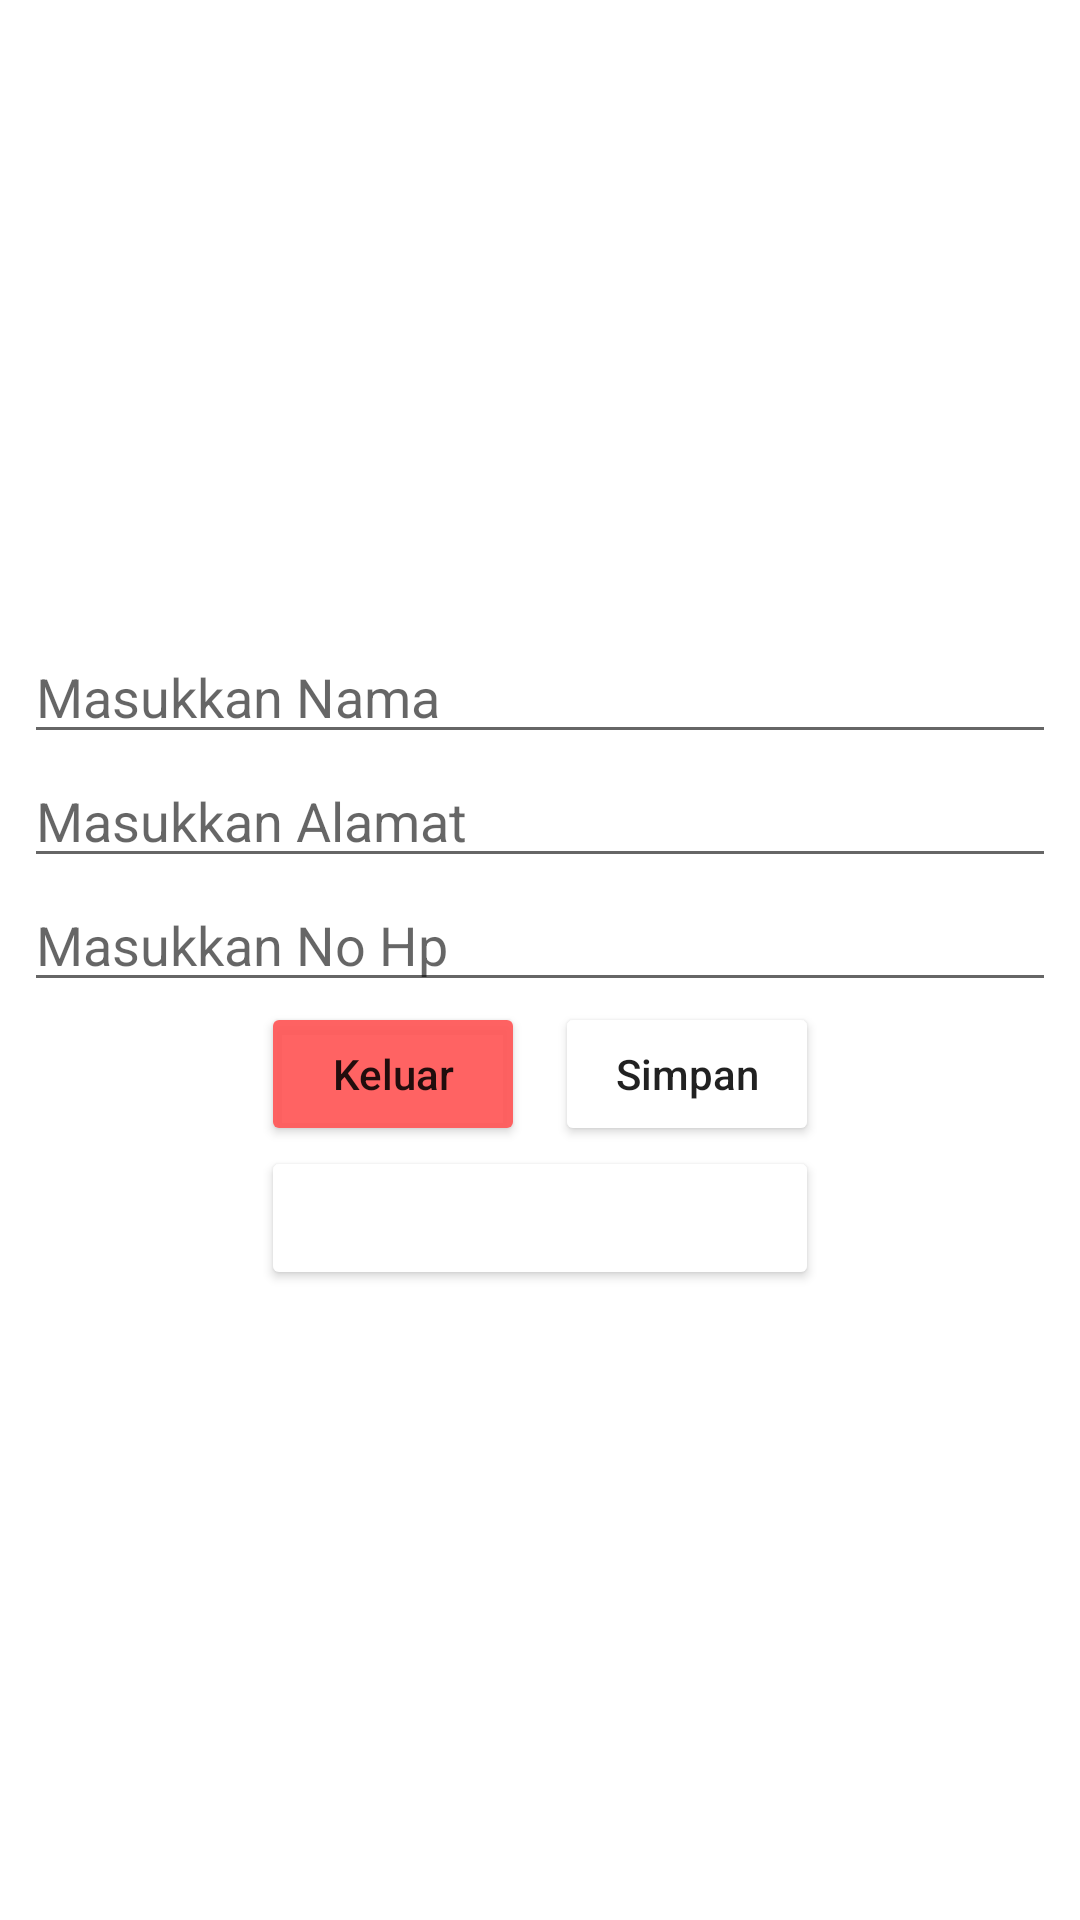

Produce the Android XML layout that renders to this screen, including the resource entries it uses.
<!-- AndroidManifest.xml: application theme Theme.Bolobobby -->
<!-- res/layout/activity_main.xml -->
<?xml version="1.0" encoding="utf-8"?>
<LinearLayout xmlns:android="http://schemas.android.com/apk/res/android"
    xmlns:app="http://schemas.android.com/apk/res-auto"
    xmlns:tools="http://schemas.android.com/tools"
    android:layout_width="match_parent"
    android:layout_height="match_parent"
    tools:context=".MainActivity"
    android:orientation="vertical"
    android:padding="8dp"
    android:gravity="center_vertical">

    <LinearLayout
        android:layout_width="match_parent"
        android:layout_height="wrap_content"
        android:orientation="vertical"
        tools:ignore="UselessParent">

        <EditText
            android:id="@+id/nama"
            android:layout_width="match_parent"
            android:layout_height="wrap_content"
            android:hint="@string/ed_nama"
            android:inputType="textPersonName"
            android:lines="1"
            android:autofillHints="Your Name here..."/>

        <EditText
            android:id="@+id/alamat"
            android:layout_width="match_parent"
            android:layout_height="wrap_content"
            android:hint="@string/ed_alamat"
            android:inputType="text"
            android:lines="2"
            android:autofillHints="Your Address here..."/>

        <EditText
            android:id="@+id/no_hp"
            android:layout_width="match_parent"
            android:layout_height="wrap_content"
            android:hint="@string/ed_no_hp"
            android:inputType="number"
            android:lines="1"
            android:autofillHints="Your Phone here..."/>

        <LinearLayout
            android:layout_width="match_parent"
            android:layout_height="wrap_content"
            android:orientation="horizontal"
            android:gravity="center_horizontal">

            <Button
                android:id="@+id/btn_logout"
                android:layout_width="wrap_content"
                android:layout_height="wrap_content"
                android:text="@string/btn_logout"
                android:textAllCaps="false"
                android:backgroundTint="#EEFF5858"/>

            <Button
                android:id="@+id/btn_save"
                android:layout_width="wrap_content"
                android:layout_height="wrap_content"
                android:text="@string/btn_simpan"
                android:textAllCaps="false"
                android:backgroundTint="@color/fui_bgTwitter"
                android:layout_marginStart="10dp"/>

        </LinearLayout>

        <LinearLayout
            android:layout_width="match_parent"
            android:layout_height="wrap_content"
            android:orientation="vertical"
            android:layout_marginTop="0dp"
            android:gravity="center_horizontal">

            <Button
                android:id="@+id/btn_show_data"
                android:layout_width="186dp"
                android:layout_height="wrap_content"
                android:text="@string/btn_sh_data"
                android:textAllCaps="false"
                android:backgroundTint="@color/common_google_signin_btn_text_light_focused"
                android:shadowColor="#FFFFFF"
                android:shadowRadius="20"
                android:textColor="@color/white"/>


        </LinearLayout>

    </LinearLayout>

</LinearLayout>
<!-- resources referenced by this layout -->
<resources>
  <string name="btn_logout">Keluar</string>
  <string name="btn_sh_data">Lihat Data</string>
  <string name="btn_simpan">Simpan</string>
  <string name="ed_alamat">Masukkan Alamat</string>
  <string name="ed_nama">Masukkan Nama</string>
  <string name="ed_no_hp">Masukkan No Hp</string>
  <style name="Theme.Bolobobby" parent="Theme.MaterialComponents.DayNight.DarkActionBar">
          
          <item name="colorPrimary">@color/purple_500</item>
          <item name="colorPrimaryVariant">@color/purple_700</item>
          <item name="colorOnPrimary">@color/white</item>
          
          <item name="colorSecondary">@color/teal_200</item>
          <item name="colorSecondaryVariant">@color/teal_700</item>
          <item name="colorOnSecondary">@color/black</item>
          
          <item name="android:statusBarColor" tools:targetApi="l">?attr/colorPrimaryVariant</item>
          
      </style>
  <!-- not gathered from this repository: default colours our renderer supplied (Android Studio template values) -->
  <color name="purple_500">#FF6200EE</color>
  <color name="purple_700">#FF3700B3</color>
  <color name="teal_200">#FF03DAC5</color>
  <color name="teal_700">#FF018786</color>
  <color name="black">#FF000000</color>
  <color name="white">#FFFFFFFF</color>
</resources>
